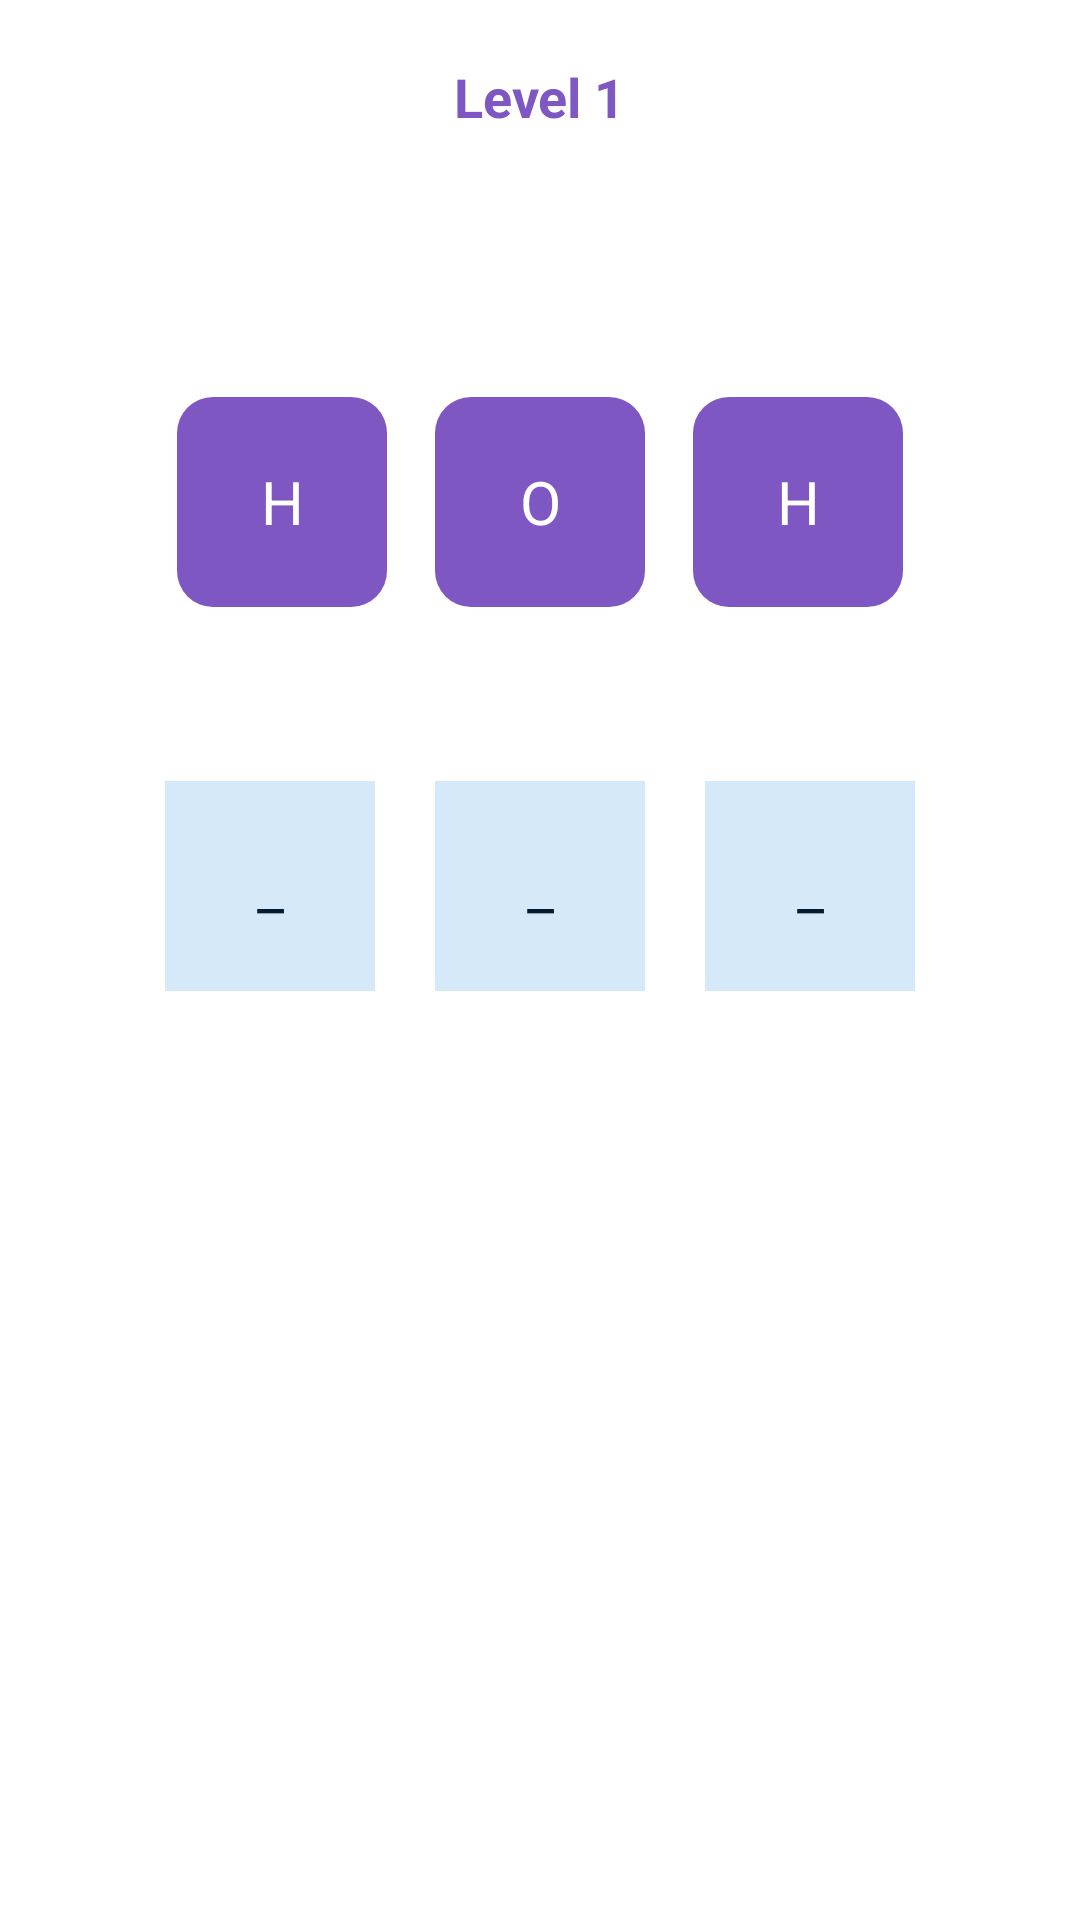

This screen was rendered from an Android layout file. Write that file and the resources it references.
<!-- AndroidManifest.xml: application theme Theme.BrainBoost -->
<!-- res/layout/activity_bond_builder.xml -->
<?xml version="1.0" encoding="utf-8"?>
<ScrollView xmlns:android="http://schemas.android.com/apk/res/android"
    android:layout_width="match_parent"
    android:layout_height="match_parent"
    android:background="@drawable/bg_soft_gradient">

    <LinearLayout
        android:layout_width="match_parent"
        android:layout_height="wrap_content"
        android:orientation="vertical"
        android:padding="20dp"
        android:gravity="center">

        <TextView
            android:id="@+id/tvLevelTitle"
            android:layout_width="wrap_content"
            android:layout_height="wrap_content"
            android:text="Level 1"
            android:textStyle="bold"
            android:textSize="18sp"
            android:textColor="#7E57C2"/>

        
        <LinearLayout
            android:id="@+id/atomContainer"
            android:orientation="horizontal"
            android:layout_width="wrap_content"
            android:layout_height="wrap_content"
            android:layout_marginTop="80dp">

            <TextView
                android:id="@+id/atomH1"
                android:layout_width="70dp"
                android:layout_height="70dp"
                android:gravity="center"
                android:text="H"
                android:textColor="#FFFFFF"
                android:textSize="20sp"
                android:background="@drawable/bg_option_default"
                android:layout_margin="8dp"/>

            <TextView
                android:id="@+id/atomO"
                android:layout_width="70dp"
                android:layout_height="70dp"
                android:gravity="center"
                android:text="O"
                android:textColor="#FFFFFF"
                android:textSize="20sp"
                android:background="@drawable/bg_option_default"
                android:layout_margin="8dp"/>

            <TextView
                android:id="@+id/atomH2"
                android:layout_width="70dp"
                android:layout_height="70dp"
                android:gravity="center"
                android:text="H"
                android:textColor="#FFFFFF"
                android:textSize="20sp"
                android:background="@drawable/bg_option_default"
                android:layout_margin="8dp"/>
        </LinearLayout>

        
        <LinearLayout
            android:layout_width="wrap_content"
            android:layout_height="wrap_content"
            android:orientation="horizontal"
            android:layout_marginTop="40dp">

            <TextView
                android:id="@+id/slotA"
                android:layout_width="70dp"
                android:layout_height="70dp"
                android:gravity="center"
                android:text="_"
                android:textSize="20sp"
                android:textColor="#031C2F"
                android:background="#D5E9F8"
                android:layout_margin="10dp"/>

            <TextView
                android:id="@+id/slotB"
                android:layout_width="70dp"
                android:layout_height="70dp"
                android:gravity="center"
                android:text="_"
                android:textSize="20sp"
                android:textColor="#031C2F"
                android:background="#D5E9F8"
                android:layout_margin="10dp"/>

            <TextView
                android:id="@+id/slotC"
                android:layout_width="70dp"
                android:layout_height="70dp"
                android:gravity="center"
                android:text="_"
                android:textSize="20sp"
                android:textColor="#031C2F"
                android:background="#D5E9F8"
                android:layout_margin="10dp"/>

        </LinearLayout>

    </LinearLayout>

</ScrollView>
<!-- resources referenced by this layout -->
<resources>
  <!-- drawable bg_option_default (drawable) -->
  <?xml version="1.0" encoding="utf-8"?>
  <shape xmlns:android="http://schemas.android.com/apk/res/android">
      <solid android:color="#7E57C2"/>
      <corners android:radius="12dp"/>
  </shape>
  <style name="Theme.BrainBoost" parent="Theme.MaterialComponents.DayNight.NoActionBar">
          
          <item name="android:textColor">@color/black</item>
          <item name="android:textColorPrimary">@color/black</item>
          <item name="android:textColorSecondary">@color/black</item>
  
          <item name="colorPrimary">@color/purple_500</item>
          <item name="colorPrimaryVariant">@color/purple_500</item>
          <item name="colorSecondary">@color/orange_500</item>
          <item name="android:windowBackground">@drawable/bg_soft_gradient</item>
          <item name="android:statusBarColor">@android:color/transparent</item>
          <item name="android:windowLightStatusBar">false</item>
  
      </style>
  <color name="black">#FF000000</color>
  <color name="purple_500">#7C4DFF</color>
  <color name="orange_500">#FF7A00</color>
</resources>
